2-way image classification set "cropped" from GitHub (abishekdp/Brain-Tumour-detection-using-Transfer-learning-techniques); label vocabulary: neurocytoma, schwannoma.

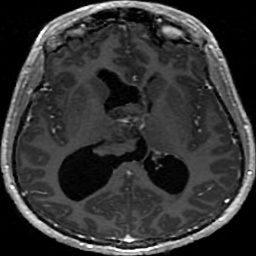
Label: neurocytoma

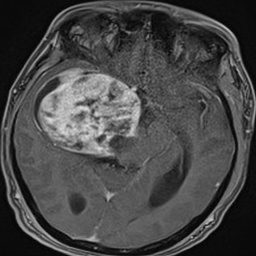
Label: schwannoma

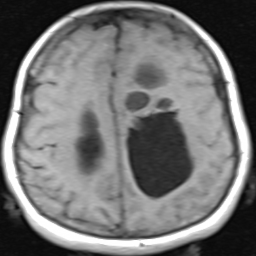
Label: neurocytoma

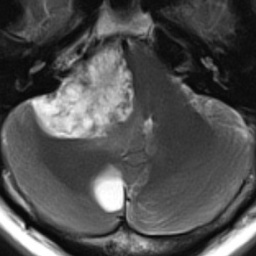
Label: schwannoma

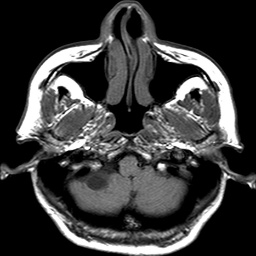
Label: schwannoma

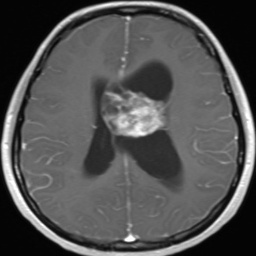
Label: neurocytoma
